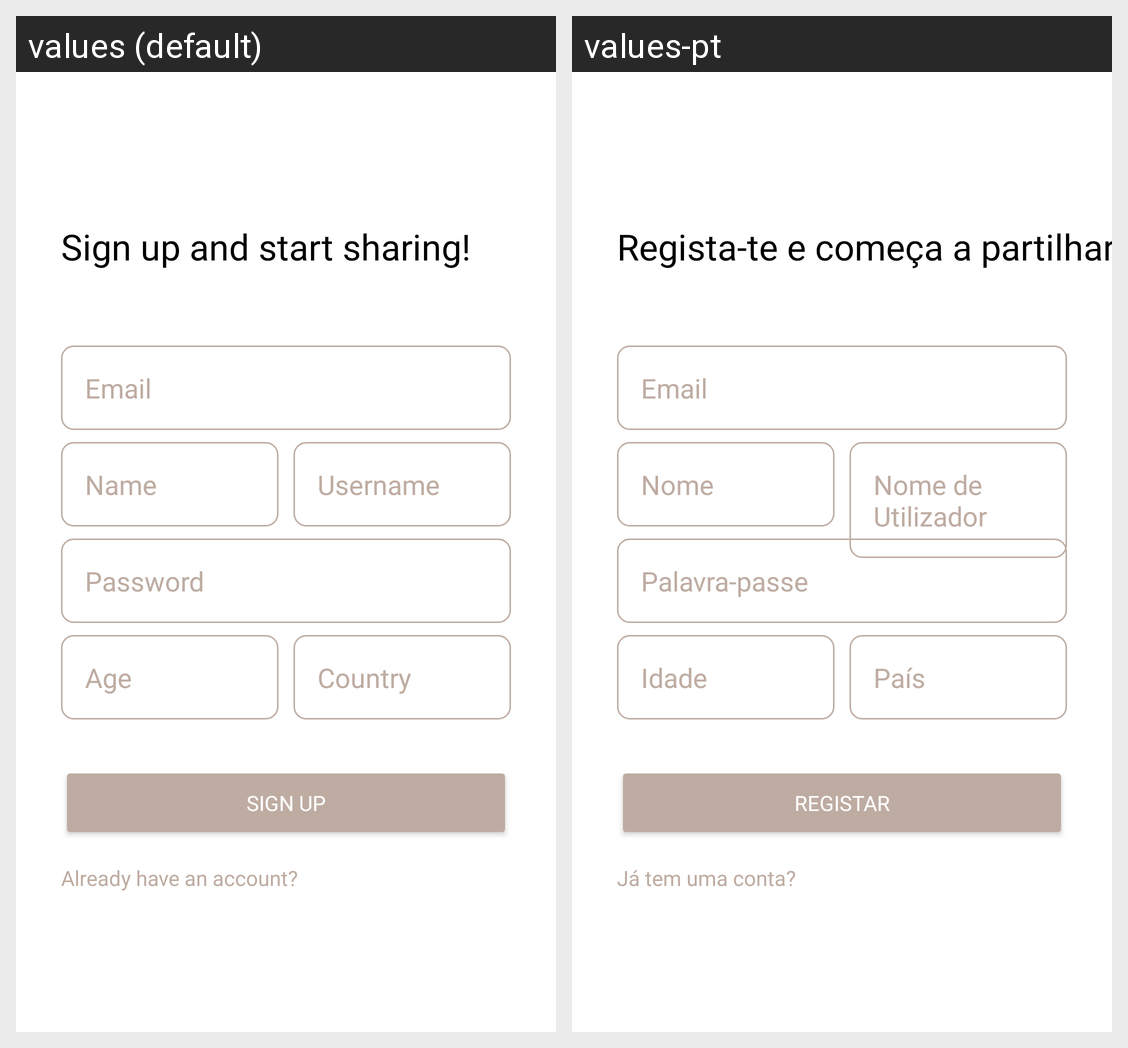

Locale-by-locale string values for the Android screen shown in this grid:
Android screen res/layout/activity_register.xml rendered under 2 locales, left to right: values (default), values-pt. Device: Nexus 5 (rendered at 1080×1920; each locale shown at half size, 540×960, under a caption strip naming it); theme YouTravelLight.
Strings drawn on this screen, with the default value and each locale's value (text and hints the layout hard-codes, and strings that could not be matched under every locale, appear in the picture but are not listed):

signUp_phrase
  values: Sign up and start sharing!
  values-pt: Regista-te e começa a partilhar!

email
  values: Email
  values-pt: Email

name
  values: Name
  values-pt: Nome

username
  values: Username
  values-pt: Nome de Utilizador

password
  values: Password
  values-pt: Palavra-passe

age
  values: Age
  values-pt: Idade

country
  values: Country
  values-pt: País

signUp
  values: Sign up
  values-pt: Registar

already_have_account
  values: Already have an account?
  values-pt: Já tem uma conta?
